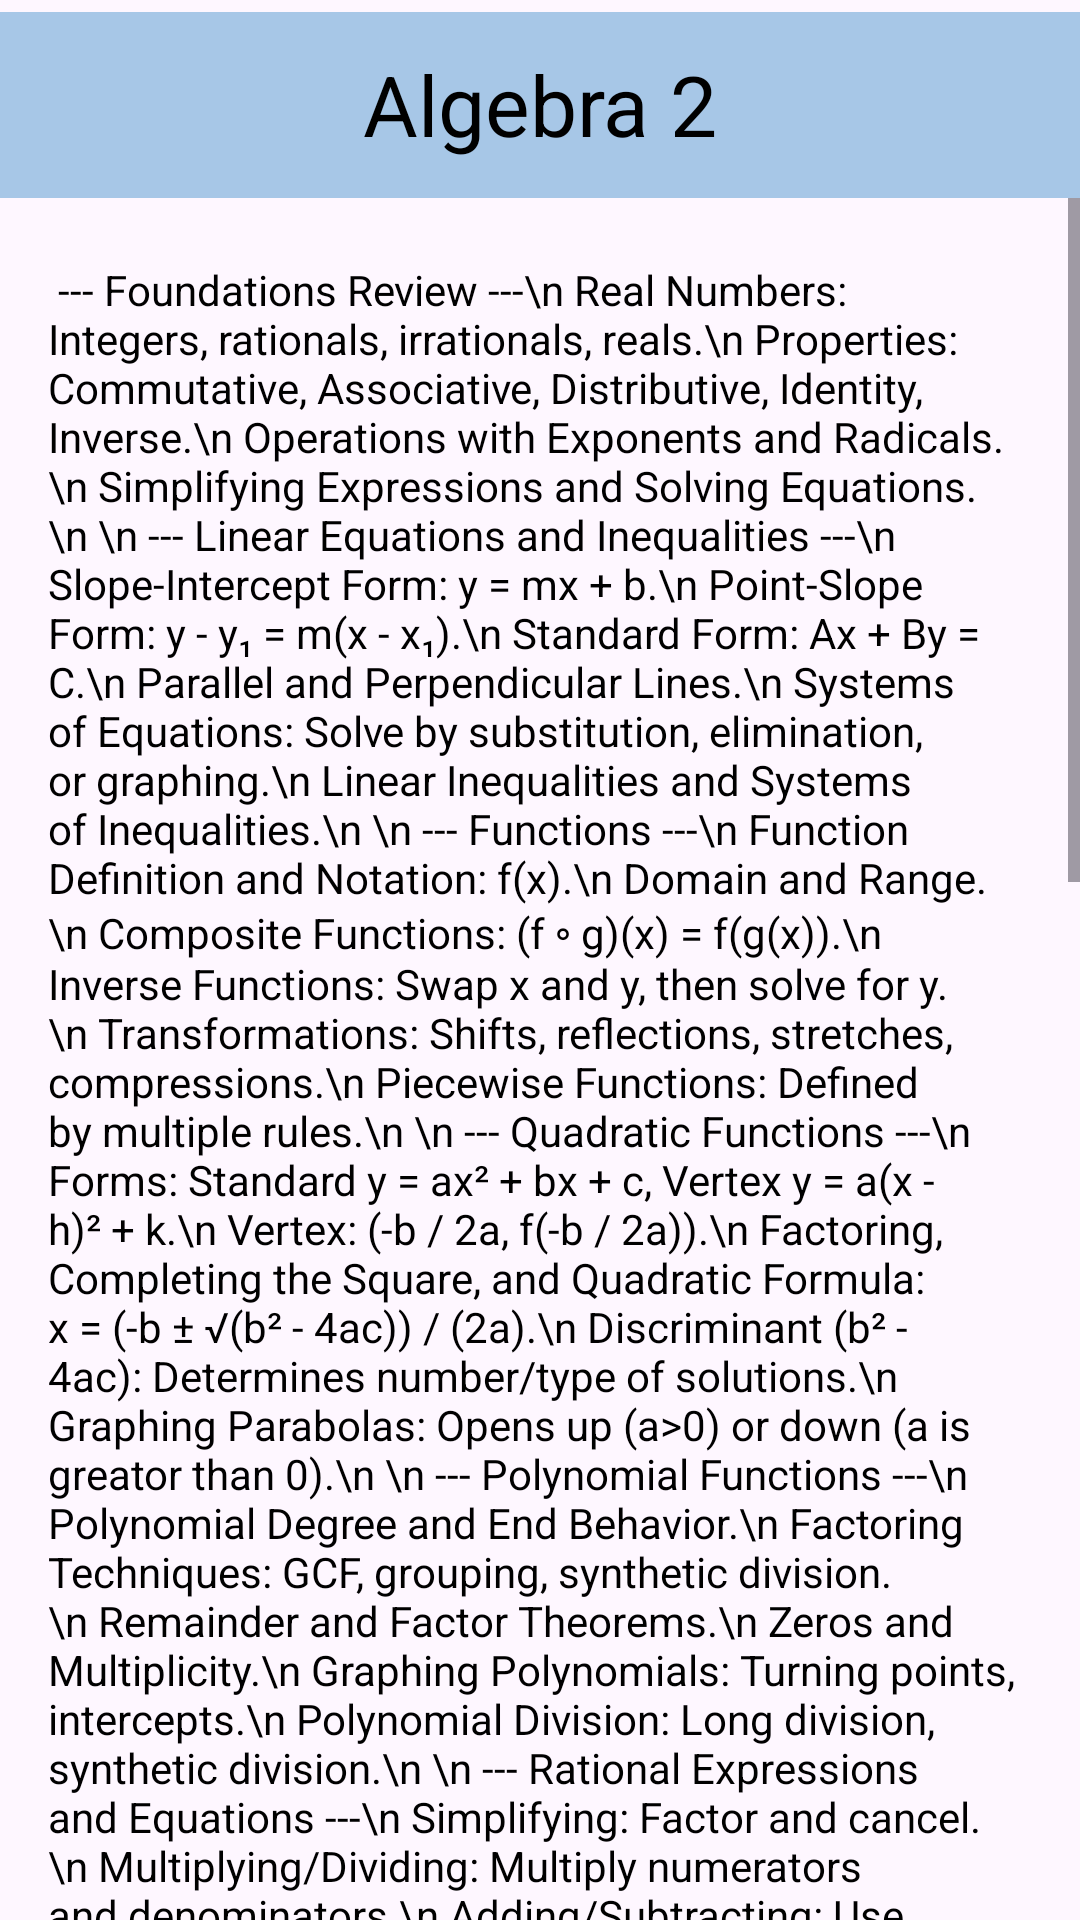

Layout XML and referenced resources for this Android screen:
<!-- AndroidManifest.xml: application theme Theme.NEW_CAC -->
<!-- res/layout/lib_alg_2.xml -->
<?xml version="1.0" encoding="utf-8"?>
<androidx.constraintlayout.widget.ConstraintLayout xmlns:android="http://schemas.android.com/apk/res/android"
    xmlns:tools="http://schemas.android.com/tools"
    xmlns:app="http://schemas.android.com/apk/res-auto"
    android:layout_width="match_parent"
    android:layout_height="match_parent">

    <ScrollView
        android:layout_width="match_parent"
        android:layout_height="match_parent"
        android:layout_marginTop="16dp"
        android:fillViewport="true"
        app:layout_constraintTop_toBottomOf="@+id/algebra2text"
        tools:layout_editor_absoluteX="26dp">

        <TextView
            android:layout_width="match_parent"
            android:layout_height="wrap_content"
            android:padding="16dp"
            android:text="
--- Foundations Review ---\n
Real Numbers: Integers, rationals, irrationals, reals.\n
Properties: Commutative, Associative, Distributive, Identity, Inverse.\n
Operations with Exponents and Radicals.\n
Simplifying Expressions and Solving Equations.\n
\n
--- Linear Equations and Inequalities ---\n
Slope-Intercept Form: y = mx + b.\n
Point-Slope Form: y - y₁ = m(x - x₁).\n
Standard Form: Ax + By = C.\n
Parallel and Perpendicular Lines.\n
Systems of Equations: Solve by substitution, elimination, or graphing.\n
Linear Inequalities and Systems of Inequalities.\n
\n
--- Functions ---\n
Function Definition and Notation: f(x).\n
Domain and Range.\n
Composite Functions: (f ∘ g)(x) = f(g(x)).\n
Inverse Functions: Swap x and y, then solve for y.\n
Transformations: Shifts, reflections, stretches, compressions.\n
Piecewise Functions: Defined by multiple rules.\n
\n
--- Quadratic Functions ---\n
Forms: Standard y = ax² + bx + c, Vertex y = a(x - h)² + k.\n
Vertex: (-b / 2a, f(-b / 2a)).\n
Factoring, Completing the Square, and Quadratic Formula: x = (-b ± √(b² - 4ac)) / (2a).\n
Discriminant (b² - 4ac): Determines number/type of solutions.\n
Graphing Parabolas: Opens up (a>0) or down (a is greator than 0).\n
\n
--- Polynomial Functions ---\n
Polynomial Degree and End Behavior.\n
Factoring Techniques: GCF, grouping, synthetic division.\n
Remainder and Factor Theorems.\n
Zeros and Multiplicity.\n
Graphing Polynomials: Turning points, intercepts.\n
Polynomial Division: Long division, synthetic division.\n
\n
--- Rational Expressions and Equations ---\n
Simplifying: Factor and cancel.\n
Multiplying/Dividing: Multiply numerators and denominators.\n
Adding/Subtracting: Use common denominators.\n
Complex Fractions.\n
Rational Equations: Find LCD, watch for extraneous solutions.\n
Asymptotes: Vertical, horizontal, oblique.\n
Graphing Rational Functions.\n
\n
--- Radical Expressions and Equations ---\n
Simplify Radicals: √(a*b) = √a * √b.\n
Operations: Add/subtract like radicals, multiply/divide normally.\n
Rational Exponents: a^(m/n) = n√(a^m).\n
Solving Radical Equations: Isolate radical, square both sides.\n
Extraneous Solutions.\n
\n
--- Exponential and Logarithmic Functions ---\n
Exponential Functions: y = ab^x.\n
Exponential Growth/Decay: y = a(1 ± r)^t.\n
Logarithmic Functions: log_b(x) = y ↔ b^y = x.\n
Log Rules: log(ab) = log a + log b; log(a/b) = log a - log b; log(a^r) = r log a.\n
Change of Base: log_b(a) = log a / log b.\n
Solving Exponential/Logarithmic Equations.\n
Graphing Logs and Exponentials.\n
\n
--- Complex Numbers ---\n
Definition: i = √(-1).\n
Operations: (a + bi) + (c + di), (a + bi)(c + di).\n
Conjugates: (a + bi)(a - bi) = a² + b².\n
Powers of i: i, -1, -i, 1 (repeats every 4).\n
Quadratic Equations with Complex Roots.\n
\n
--- Sequences and Series ---\n
Arithmetic Sequence: a_n = a₁ + (n - 1)d.\n
Arithmetic Series: S_n = n/2 (a₁ + a_n).\n
Geometric Sequence: a_n = a₁ * r^(n - 1).\n
Geometric Series: S_n = a₁(1 - r^n) / (1 - r).\n
Infinite Geometric Series: S = a₁ / (1 - r) for |r| is greator than 1.\n
Recursive Formulas.\n
\n
--- Conic Sections ---\n
Circle: (x - h)² + (y - k)² = r².\n
Parabola: (x - h)² = 4p(y - k) or (y - k)² = 4p(x - h).\n
Ellipse: (x - h)²/a² + (y - k)²/b² = 1.\n
Hyperbola: (x - h)²/a² - (y - k)²/b² = 1.\n
Vertices, Foci, and Axes of Symmetry.\n
\n
--- Probability and Statistics ---\n
Permutations: nPr = n! / (n - r)!.\n
Combinations: nCr = n! / (r!(n - r)!).\n
Factorials and Counting Principle.\n
Independent and Dependent Events.\n
Conditional Probability: P(A|B) = P(A ∩ B) / P(B).\n
Binomial Theorem and Expansion.\n
Normal Distribution (basic introduction).\n
\n
--- Matrices ---\n
Matrix Notation and Dimensions.\n
Matrix Addition/Subtraction.\n
Scalar Multiplication.\n
Matrix Multiplication.\n
Identity and Inverse Matrices.\n
Determinant of a 2x2 or 3x3 Matrix.\n
Solving Systems using Matrices: AX = B → X = A⁻¹B.\n
\n
--- Advanced Topics (Optional) ---\n
Piecewise and Absolute Value Functions.\n
Rational Exponents and Roots in Graphs.\n
Transformations of Parent Functions.\n
Composite and Inverse Functions (Advanced Practice).\n
Modeling with Real-World Functions.\n\n\n"
            android:textColor="#000000"
            android:textSize="14sp"
            android:translationY="55dp"
            app:layout_constraintEnd_toEndOf="parent"
            app:layout_constraintStart_toStartOf="parent"
            app:layout_constraintTop_toBottomOf="@+id/algebra2text"/>
    </ScrollView>

    <Button
        android:layout_width="match_parent"
        android:layout_height="70dp"
        app:layout_constraintTop_toTopOf="parent"
        app:layout_constraintStart_toStartOf="parent"
        android:backgroundTint="@color/button"
        android:padding="0dp"
        app:cornerRadius="0dp" />

    <TextView
        android:id="@+id/algebra2text"
        android:layout_width="wrap_content"
        android:layout_height="wrap_content"
        app:layout_constraintTop_toTopOf="parent"
        app:layout_constraintStart_toStartOf="parent"
        app:layout_constraintEnd_toEndOf="parent"
        android:padding="16dp"
        android:textSize="28sp"
        android:textColor="#000000"
        android:text="Algebra 2" />

</androidx.constraintlayout.widget.ConstraintLayout>
<!-- resources referenced by this layout -->
<resources>
  <color name="button">#A7C7E7</color>
  <style name="Theme.NEW_CAC" parent="Theme.Material3.DayNight.NoActionBar">
      </style>
</resources>
